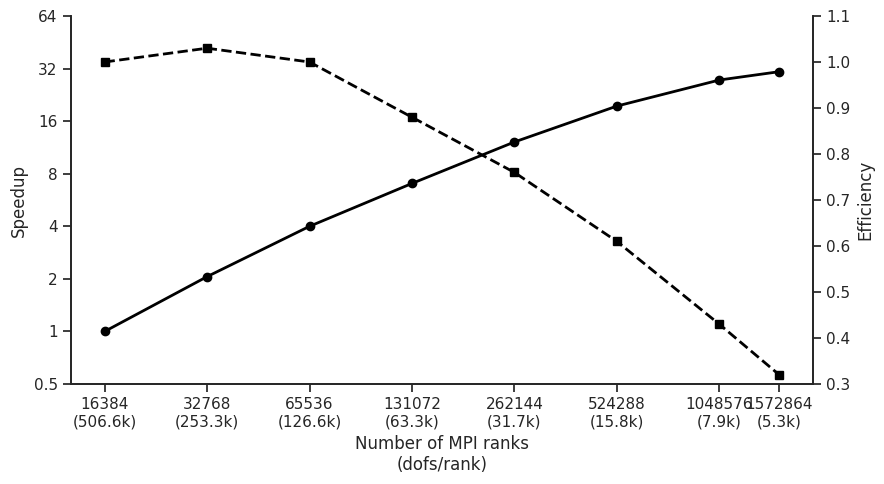

This figure's Python source:
import numpy
from matplotlib import pyplot
import seaborn

data = numpy.asarray([[16384, 1],
                      [32768, 1.03],
                      [65536, 1.00],
                      [131072, 0.88],
                      [262144, 0.76],
                      [524288, 0.61],
                      [1048576, 0.43],
                      [1572864, 0.32]])

odata = data.copy()
data[:, 1] = data[:, 1] * (data[:, 0] / data[0, 0])

seaborn.set(style="ticks")

fig = pyplot.figure(figsize=(9, 5), frameon=False)

ax = fig.add_subplot(111)

ax.set_xlabel("Number of MPI ranks\n(dofs/rank)")

ax.loglog()
ax.minorticks_off()

ax.set_ylabel("Speedup")


def doflabel(n):
    dofs = 8.3e9 / n
    if dofs >= 1e9:
        return '%.1fB' % (dofs/(1e9))
    if dofs >= 1e6:
        return '%.1fM' % (dofs/(1e6))
    elif dofs >= 1e3:
        return '%.1fk' % (dofs/(1e3))
    return '%d' % (dofs)


xticks = data[:, 0].astype(numpy.int32)

ax.set_xticks(xticks)

ax.set_xticklabels(["%s\n(%s)" % (n, doflabel(n))
                    for n in xticks])

ax.plot(data[:, 0], data[:, 1], marker="o", color="black",
        linewidth=2, clip_on=False)

yticks = [0.5, 1, 2, 4, 8, 16, 32, 64]
ax.set_yticks(yticks)
ax.set_yticklabels(map(str, yticks))

ax.set_ylim([0.5, 64])

ax2 = ax.twinx()

ax2.set_ylabel("Efficiency")

ax2.plot(data[:, 0], odata[:, 1],
         marker="s", color="black",
         linewidth=2, linestyle="dashed", clip_on=False)
ax2.yaxis.set_ticks_position("right")

ax2.set_ylim([0.3, 1.1])
seaborn.despine(fig=fig, right=False)

fig.tight_layout()

fig.savefig("mantle-strong-scale.pdf",
            orientation="landscape",
            format="pdf",
            transparent=True)
